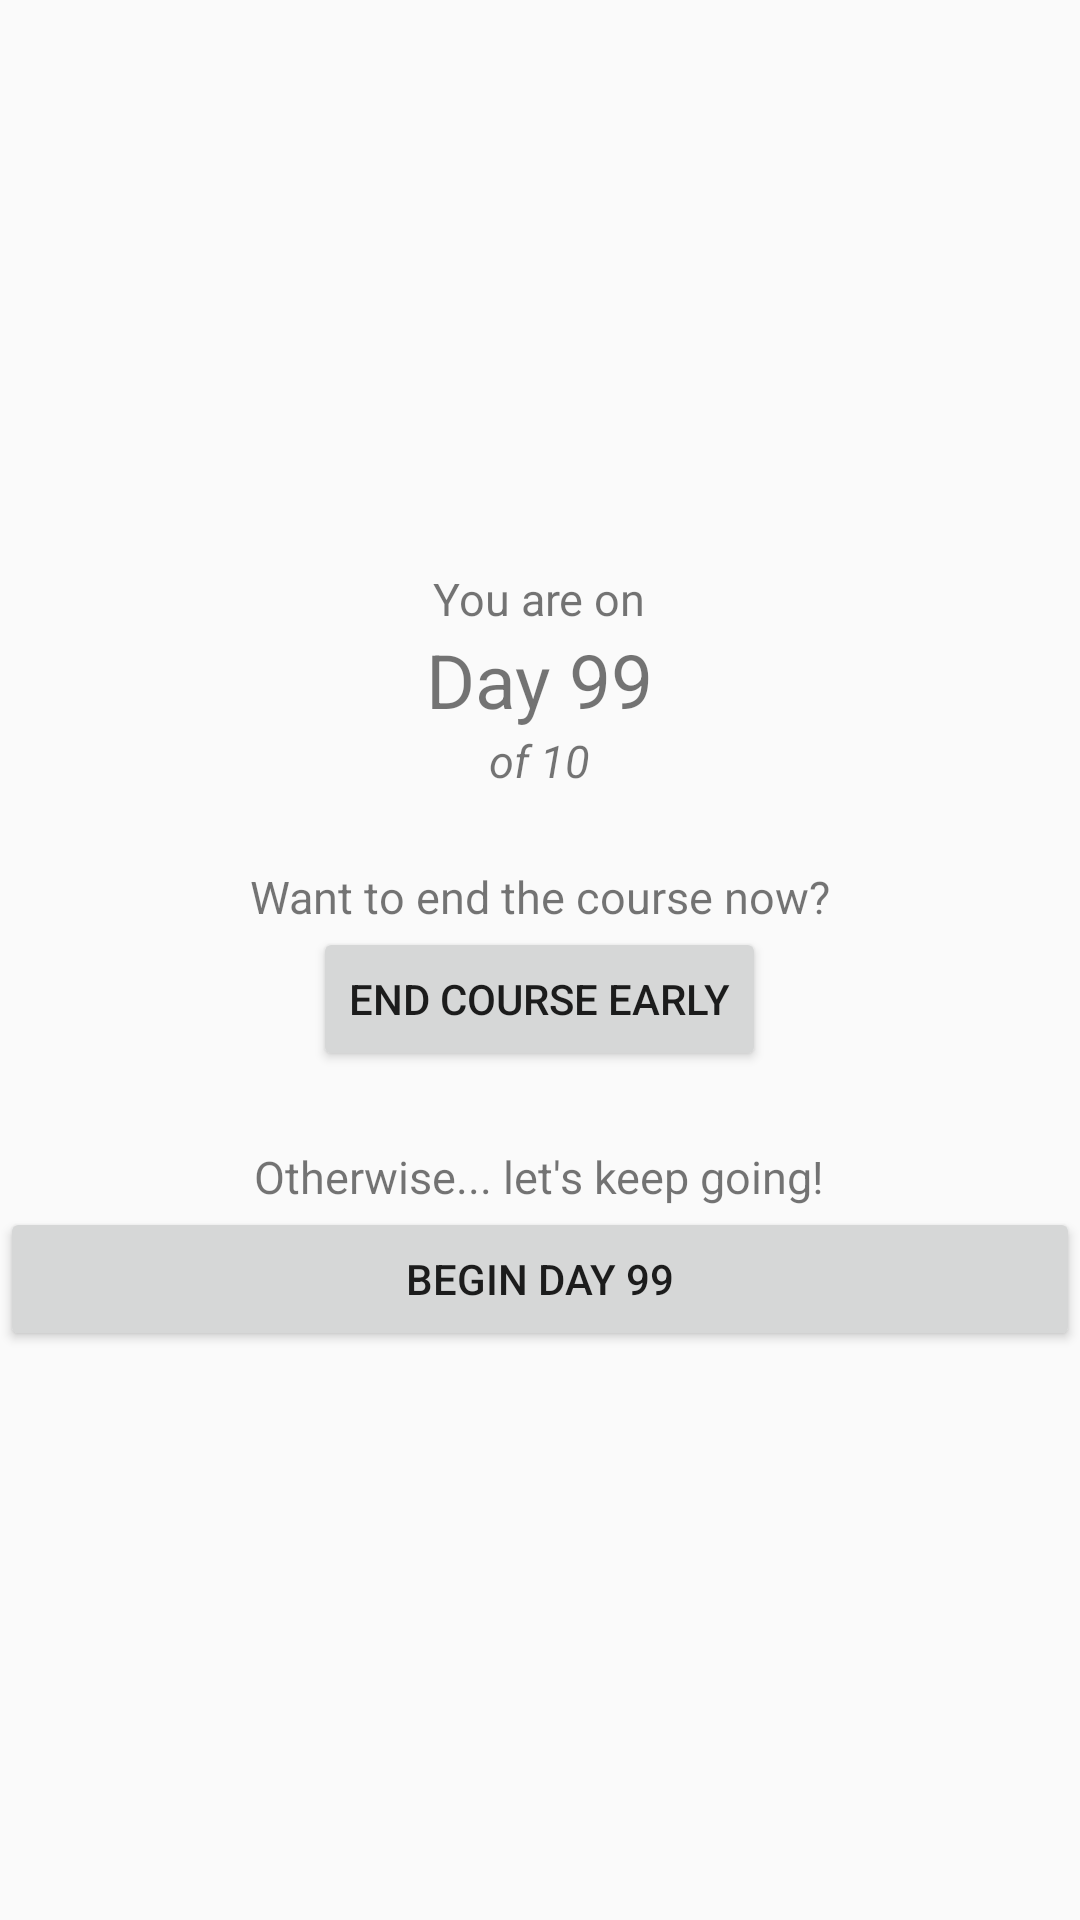

This screen was rendered from an Android layout file. Write that file and the resources it references.
<!-- AndroidManifest.xml: application theme AppTheme -->
<!-- res/layout/fragment_lesson.xml -->
<?xml version="1.0" encoding="utf-8"?>
<LinearLayout xmlns:android="http://schemas.android.com/apk/res/android"
    android:layout_width="match_parent"
    android:layout_height="match_parent"
    android:layout_margin="25dp"
    android:orientation="vertical"
    android:gravity="center">

    <TextView
        android:layout_width="wrap_content"
        android:layout_height="wrap_content"
        android:text="You are on"
        android:textSize="15sp" />

    <TextView
        android:id="@+id/text_day_on"
        android:layout_width="wrap_content"
        android:layout_height="wrap_content"
        android:text="Day 99"
        android:textSize="25sp" />

    <TextView
        android:layout_width="wrap_content"
        android:layout_height="wrap_content"
        android:text="of 10"
        android:textStyle="italic"
        android:textSize="15sp" />

    <TextView
        android:layout_width="wrap_content"
        android:layout_height="wrap_content"
        android:text="Want to end the course now?"
        android:layout_marginTop="25dp"
        android:textSize="15sp" />

    <Button
        android:id="@+id/btnEndCourseEarly"
        android:layout_width="wrap_content"
        android:layout_height="wrap_content"
        android:text="End course early" />

    <TextView
        android:layout_width="wrap_content"
        android:layout_height="wrap_content"
        android:layout_marginTop="25dp"
        android:text="Otherwise... let's keep going!"
        android:textSize="15sp" />

    <Button
        android:id="@+id/btnBeginNextLesson"
        android:layout_width="fill_parent"
        android:layout_height="wrap_content"
        android:text="Begin Day 99" />

</LinearLayout>
<!-- resources referenced by this layout -->
<resources>
  <style name="AppTheme" parent="Theme.AppCompat.Light.DarkActionBar">
          <item name="colorPrimary">@color/appPrimaryBackgroundColor</item>
          <item name="colorPrimaryDark">@color/appSecondaryBackgroundColor</item>
          <item name="colorAccent">@color/appColorBackgroundAccent</item>
          <item name="android:windowBackground">@color/appBackgroundColor</item>
      </style>
  <color name="appPrimaryBackgroundColor">#009688</color>
  <color name="appSecondaryBackgroundColor">#004D40</color>
  <color name="appColorBackgroundAccent">#FFB870</color>
  <color name="appBackgroundColor">#FAFAFA</color>
</resources>
